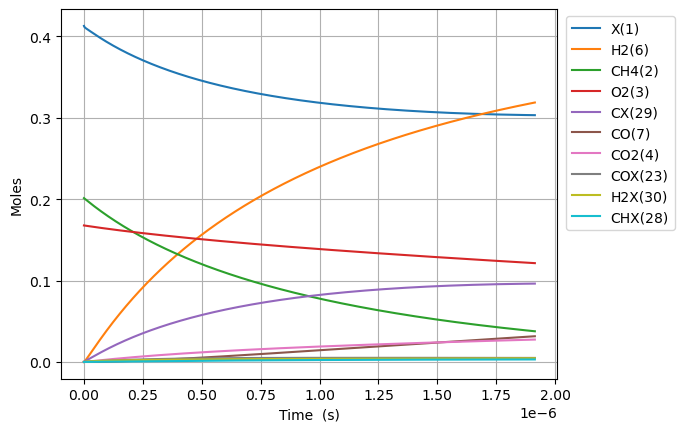

Values plotted in this chart, from the file beside it:
Time (s), Volume (m^3), Ar, Ne, N2, X(1), CH4(2), O2(3), CO2(4), H2O(5), H2(6), CO(7), C2H6(8), CH2O(9), CH3(10), C3H8(11), H(12), C2H5(13), CH3OH(14), HCO(15), CH3CHO(16), OH(17), C2H4(18), CH3OO(20)
0.0, 0.1663, 0.631, 0.0, 0.0, 0.4129, 0.2013, 0.1677, 0.0, 0.0, 0.0, 0.0, 0.0, 0.0, 0.0, 0.0, 0.0, 0.0, 0.0, 0.0, 0.0, 0.0, 0.0, 0.0
1.3324073655042148e-23, 0.1663, 0.631, 0.0, 0.0, 0.4129, 0.2013, 0.1677, -6.755000872109402e-99, 7.547575040056935e-63, 3.8159750953537895e-35, 6.369020030766854e-67, 2.876497784705703e-48, 1.7137492595269642e-49, 1.9946411889420358e-19, -1.6767021146271683e-98, 1.9946411889409426e-19, 8.774745407316977e-66, 2.4424688402470006e-64, 2.1665376837672642e-69, 5.938943934182563e-91, 7.309625637678527e-49, 1.147149768388684e-68, 1.856767076877794e-35
3.7307406234118017e-23, 0.1663, 0.631, 0.0, 0.0, 0.4129, 0.2013, 0.1677, 6.836237168657077e-97, 1.899908269371182e-61, 2.3048527193051123e-34, 1.4247243532085676e-65, 4.346964017631038e-47, 2.0345631932710953e-48, 5.5849953290413235e-19, 3.236898991118489e-97, 5.584995329034719e-19, 2.474618911235895e-64, 7.679512948972682e-63, 4.846458301745371e-68, 2.4507223858370503e-89, 8.677987558995192e-48, 3.814311003846591e-65, 1.121487314432369e-34
8.527407139226976e-23, 0.1663, 0.631, 0.0, 0.0, 0.4129, 0.2013, 0.1677, 1.4316131683228853e-94, 3.9409408389649484e-60, 1.1096912002958487e-33, 2.8150154338975913e-64, 4.676265565712366e-46, 1.9975463531716773e-47, 1.2765703609254394e-18, 3.417823507786005e-95, 1.2765703609222587e-18, 5.382836722678968e-63, 1.7132570958520372e-61, 9.575785581574908e-67, 9.694818405768398e-88, 8.520099649190887e-47, 3.668901393877537e-64, 5.39947865953334e-34
1.8120740170857323e-22, 0.1663, 0.631, 0.0, 0.0, 0.4129, 0.2013, 0.1677, 2.3006829414098783e-92, 7.165534995334161e-59, 4.8463466776238375e-33, 5.009170262667122e-63, 4.298293707337019e-45, 1.7668073842451885e-46, 2.7127120169738505e-18, 2.7015046381122035e-93, 2.7127120169599603e-18, 9.978872113237007e-62, 3.208740934699783e-60, 1.7039601204111957e-65, 3.4600149317548164e-86, 7.535931659726663e-46, 3.8831654300684e-63, 2.3580941876066046e-33
3.730740623411802e-22, 0.1663, 0.631, 0.0, 0.0, 0.4129, 0.2013, 0.1677, 3.289317451916496e-90, 1.2210112986622058e-57, 2.0232824714282845e-32, 8.448700175267473e-62, 3.677280760798558e-44, 1.4851084953114483e-45, 5.584995329093863e-18, 1.9147308153325613e-91, 5.584995329035872e-18, 1.7151131548865488e-60, 5.542302020773962e-59, 2.873978605866313e-64, 1.1690629430021086e-84, 6.334404645829351e-45, 6.246511279707891e-62, 9.844579041352316e-33
7.568073836063941e-22, 0.1663, 0.631, 0.0, 0.0, 0.4129, 0.2013, 0.1677, 4.4463255177097195e-88, 2.0155745390482252e-56, 8.265998991251948e-32, 1.38770231967361e-60, 3.0404468434314945e-43, 1.217582377110855e-44, 1.1329561953426648e-17, 1.2885260610693972e-89, 1.1329561953189738e-17, 2.842674272679697e-59, 9.208617744802482e-58, 4.7205211397754244e-63, 3.843636974049557e-83, 5.193327656740216e-44, 1.5391902056258506e-60, 4.021831758985537e-32
1.5242740261368219e-21, 0.1663, 0.631, 0.0, 0.0, 0.4129, 0.2013, 0.1677, 5.847515549516005e-86, 3.275429643953017e-55, 3.3414348318385885e-31, 2.2495277854934115e-59, 2.472440876563212e-42, 9.86030920672026e-44, 2.2818695202463254e-17, 8.454490782193673e-88, 2.2818695201505626e-17, 4.628558134121331e-58, 1.50123712063387e-56, 7.652176778567366e-62, 1.2466833867748105e-81, 4.205691414089383e-43, 4.614973381238885e-59, 1.6256887004494754e-31
3.0592073111976773e-21, 0.1663, 0.631, 0.0, 0.0, 0.4129, 0.2013, 0.1677, 7.586490636715003e-84, 5.28147620709655e-54, 1.3437257322265872e-30, 3.622803282729919e-58, 1.9941131339557648e-41, 7.936453088480476e-43, 4.579696170202063e-17, 5.4783841974867275e-86, 4.579696169817003e-17, 7.470511477354679e-57, 2.424502007375468e-55, 1.2323622465760452e-60, 4.016414246945966e-80, 3.38510638772877e-42, 1.4611489717714198e-57, 6.536822763397925e-31
6.1290738813193884e-21, 0.1663, 0.631, 0.0, 0.0, 0.4129, 0.2013, 0.1677, 9.776324554337115e-82, 8.483145840150065e-53, 5.390140168301617e-30, 5.815427710019333e-57, 1.601780108392669e-40, 6.368533331079629e-42, 9.175349470707198e-17, 3.527926053098516e-84, 9.175349469162937e-17, 1.2004911354057143e-55, 3.897316319404542e-54, 1.97822321524408e-59, 1.289623404280307e-78, 2.7163347711030755e-41, 4.6778736016336575e-56, 2.6215582940866574e-30
1.226880702156281e-20, 0.1663, 0.631, 0.0, 0.0, 0.4129, 0.2013, 0.1677, 1.2555868443397389e-79, 1.359932242749378e-51, 2.159827989608058e-29, 9.319931469984887e-56, 1.28402500894655e-39, 5.102623842121358e-41, 1.836665607409211e-16, 2.2648611106962672e-82, 1.8366656067907014e-16, 1.9249627812843156e-54, 6.250235030968866e-53, 3.170343734121193e-58, 4.1339814283239815e-77, 2.176373438407226e-40, 1.4994490883457785e-54, 1.0499907147157332e-29
2.4548273302049657e-20, 0.1663, 0.631, 0.0, 0.0, 0.4129, 0.2013, 0.1677, 1.6098565840787865e-77, 2.1779974205490105e-50, 8.652629159960797e-29, 1.492430136595864e-54, 1.0282613835887793e-38, 4.0852775027438644e-40, 3.674926929036051e-16, 1.4517514345814375e-80, 3.6749269265604013e-16, 3.083285806729485e-53, 1.0012015612051595e-51, 5.076771807920658e-57, 1.3241392105672234e-75, 1.742422288076553e-39, 4.804026550335065e-53, 4.2026992099192463e-29
4.9107205863023346e-20, 0.1663, 0.631, 0.0, 0.0, 0.4129, 0.2013, 0.1677, 2.0623515381140478e-75, 3.486482342091154e-49, 3.468331545397189e-28, 2.3889459648281184e-53, 8.230258445970054e-38, 3.2695849519803195e-39, 7.35144957608916e-16, 9.298384507364485e-79, 7.351449566183338e-16, 4.9359350065684064e-52, 1.602854650639943e-50, 8.12643301427566e-56, 4.2400010640258726e-74, 1.3944677228992833e-38, 1.538354033670568e-51, 1.681627107915258e-28
9.822507098497072e-20, 0.1663, 0.631, 0.0, 0.0, 0.4129, 0.2013, 0.1677, 2.6409257139072748e-73, 5.579723951103396e-48, 1.3924815218776607e-27, 3.823365952012119e-52, 6.5858738520582355e-37, 2.616358923562575e-38, 1.47044948853931e-15, 5.953262999260433e-77, 1.4704494845763355e-15, 7.899638487474873e-51, 2.5653146150971935e-49, 1.3005872799063964e-54, 1.3577088115821506e-72, 1.1157865824019808e-37, 4.924548153907545e-50, 6.727603417667487e-28
1.964608012288655e-19, 0.1663, 0.631, 0.0, 0.0, 0.4129, 0.2013, 0.1677, 3.3811111985367533e-71, 8.928648678304188e-47, 5.609767073043904e-27, 6.118886782587094e-51, 5.269365580723744e-36, 2.0935966261887776e-37, 2.9410585564791828e-15, 3.8108232101676532e-75, 2.9410585406259974e-15, 1.2641134825993213e-49, 4.1051050857647467e-48, 2.0814503343901585e-53, 4.349114445710911e-71, 8.927148795525472e-37, 1.576154044336492e-48, 2.691260365579448e-27
3.92932261716655e-19, 0.1663, 0.631, 0.0, 0.0, 0.4129, 0.2013, 0.1677, 4.3283179942219767e-69, 1.4286737232439043e-45, 2.275509518940795e-26, 9.793529505091453e-50, 4.2157584077420876e-35, 1.6754540298558497e-36, 5.882276716675269e-15, 2.4391616778395788e-73, 5.882276653259952e-15, 2.022718328091795e-48, 6.568661905266944e-47, 3.331446732672855e-52, 1.394344120555616e-69, 7.142071796774588e-36, 5.044173248943274e-47, 1.0765479360654098e-26
7.85875182692234e-19, 0.1663, 0.631, 0.0, 0.0, 0.4129, 0.2013, 0.1677, 5.540643067010626e-67, 2.2859585478285667e-44, 9.354318938205752e-26, 1.5679046491861748e-48, 3.372712030308619e-34, 1.3411906022910062e-35, 1.1764713134332772e-14, 1.5611381502602254e-71, 1.1764712880666394e-14, 3.2364577303429233e-47, 1.051029365798023e-45, 5.3335121699266783e-51, 4.47837851873495e-68, 5.713815006713582e-35, 1.6142098866885327e-45, 4.306279234060226e-26
1.571761024643392e-18, 0.1663, 0.631, 0.0, 0.0, 0.4129, 0.2013, 0.1677, 7.0924783026928615e-65, 3.657626042553738e-43, 3.94344342991669e-25, 2.5115596119410666e-47, 2.698210024294022e-33, 1.0742381266241392e-34, 2.3529586358708828e-14, 9.991517234301717e-70, 2.3529585344033415e-14, 5.178415884007925e-46, 1.6816942190063514e-44, 8.543525952069638e-50, 1.443585657474438e-66, 4.57114137442501e-34, 5.984444418261019e-44, 1.722529118597082e-25
3.143532708545708e-18, 0.1663, 0.631, 0.0, 0.0, 0.4129, 0.2013, 0.1677, 9.079179908885893e-63, 5.852364287640278e-42, 1.738727169242965e-24, 4.0277377884544736e-46, 2.1585814239896802e-32, 8.614322536336426e-34, 4.705933436370299e-14, 6.394637937142333e-68, 4.705933030498408e-14, 8.285521954081173e-45, 2.6907889006055513e-43, 1.3701081878734195e-48, 4.686806895088492e-65, 3.6569910041991886e-33, 1.9232097061924133e-42, 6.890150739348621e-25
6.287076076350341e-18, 0.1663, 0.631, 0.0, 0.0, 0.4129, 0.2013, 0.1677, 1.1623189061470396e-60, 9.364197280181564e-41, 8.245643365008528e-24, 6.473894519700365e-45, 1.7268660921075663e-31, 6.924064479859255e-33, 9.411883659864257e-14, 4.0925798896014734e-66, 9.411882036375239e-14, 1.3256847484020827e-43, 4.305453781229857e-42, 2.202213042774407e-47, 1.5431045201049448e-63, 2.9256914514561815e-32, 6.154984494500706e-41, 2.7560666806336093e-24
9.430619444154973e-18, 0.1663, 0.631, 0.0, 0.0, 0.4129, 0.2013, 0.1677, 7.692976793608709e-60, 3.5009143187778362e-40, 1.9417722191586163e-23, 2.388798367377459e-44, 5.126629554941449e-31, 1.986062890442189e-32, 1.4117834505851654e-13, 2.3236455652944095e-65, 1.4117831055938834e-13, 5.015331895948225e-43, 1.641489973968194e-41, 8.125932747882886e-47, 7.133810547818604e-63, 8.365821670847314e-32, 2.7210521793965555e-40, 5.856645160280885e-24
1.2574162811959605e-17, 0.1663, 0.631, 0.0, 0.0, 0.4129, 0.2013, 0.1677, 3.4737754460994465e-59, 9.121187223913386e-40, 3.610195894655843e-23, 6.074599497846747e-44, 1.1170639911976737e-30, 4.2036266005055405e-32, 1.8823785974330769e-13, 8.936266858447878e-65, 1.8823780089189238e-13, 1.3054867226539685e-42, 4.4166545058250693e-41, 2.066385743464668e-46, 2.163262108058084e-62, 1.7646284618924083e-31, 9.298485586440472e-40, 9.99075010327663e-24
1.886124954756887e-17, 0.1663, 0.631, 0.0, 0.0, 0.4129, 0.2013, 0.1677, 4.016963154172819e-58, 3.420804027442615e-39, 8.503447918892647e-23, 2.1366593778364244e-43, 3.242480453672536e-30, 1.1569212905486728e-31, 2.8235690372233613e-13, 6.801189144278424e-64, 2.8235678187812294e-13, 4.7909391415051004e-42, 1.7864900394216323e-40, 7.268236799684484e-46, 9.961592431623723e-62, 4.819916272030554e-31, 5.717252009083233e-39, 2.0684582051018426e-23
2.5148336283178134e-17, 0.1663, 0.631, 0.0, 0.0, 0.4129, 0.2013, 0.1677, 1.8075072016608514e-57, 8.906173625362733e-39, 1.6127299914308376e-22, 5.366102817763043e-43, 7.090916081194555e-30, 2.4373334552713563e-31, 3.7647597059246355e-13, 2.568123446759494e-63, 3.764757633676708e-13, 1.2423234114969566e-41, 4.839308706857799e-40, 1.8253778971990194e-45, 2.9998172442964758e-61, 1.008520594899049e-30, 1.9192702333030206e-38, 3.517905601629572e-23
3.1435423018787395e-17, 0.1663, 0.631, 0.0, 0.0, 0.4129, 0.2013, 0.1677, 6.438813875200175e-57, 1.9473099973667152e-38, 2.7242902277590573e-22, 1.1444694358342597e-42, 1.3303477692615147e-29, 4.468273839532324e-31, 4.705950619886544e-13, 7.855356330264384e-63, 4.705947453964908e-13, 2.716304385082178e-41, 1.0871836364032022e-39, 3.893122054223408e-45, 7.541762180651594e-61, 1.836035407666367e-30, 5.186715644243268e-38, 5.37456436910965e-23
4.4009596490005924e-17, 0.1663, 0.631, 0.0, 0.0, 0.4129, 0.2013, 0.1677, 9.240859162845123e-56, 7.357613963702714e-38, 6.400496613069599e-22, 4.260818225927023e-42, 3.6400410520699194e-29, 1.2001172728977847e-30, 6.588333198990394e-13, 6.951501720200351e-62, 6.588327111058459e-13, 1.044803001905723e-40, 4.216539971474876e-39, 1.4493954761257996e-44, 4.356463724345334e-60, 4.848122571748547e-30, 2.908095044430762e-37, 1.0335092813259046e-22
5.658376996122445e-17, 0.1663, 0.631, 0.0, 0.0, 0.4129, 0.2013, 0.1677, 4.615641987807641e-55, 1.9365877385001364e-37, 1.234940627510775e-21, 1.120497032245965e-41, 7.673586927764541e-29, 2.5256346972396143e-30, 8.470716774210485e-13, 2.873007069336336e-61, 8.470706790055259e-13, 2.7752466000890212e-40, 1.1221022090194324e-38, 3.811576710891845e-44, 1.5044429973574146e-59, 1.0052204312759949e-29, 9.71961674120627e-37, 1.694951833560397e-22
8.173211690366151e-17, 0.1663, 0.631, 0.0, 0.0, 0.4129, 0.2013, 0.1677, 7.522536475703149e-54, 8.639538781313875e-37, 3.3860201040559047e-21, 5.121915732654289e-41, 2.340638595276778e-28, 7.839602840617569e-30, 1.2235486912523193e-12, 3.034008264730312e-60, 1.223546621375118e-12, 1.2594120098623105e-39, 5.030881118389105e-38, 1.7423144360314236e-43, 1.1939343124939369e-58, 3.0209791418302877e-29, 6.446508404225445e-36, 3.5139349859603815e-22
1.3202881078853561e-16, 0.1663, 0.631, 0.0, 0.0, 0.4129, 0.2013, 0.1677, 2.8761501880056552e-52, 6.319438401142678e-36, 1.3329171269238566e-20, 4.025675172105716e-40, 1.0155831546407062e-27, 3.5955825868629736e-29, 1.976503914018392e-12, 6.8015255925997016e-59, 1.9764985323961808e-12, 9.42787813013965e-39, 3.6536551147352457e-37, 1.3694089666413689e-42, 2.0994780608829133e-57, 1.2993679942711597e-28, 7.812196682773159e-35, 9.136269299140336e-22
2.3262219855828384e-16, 0.1663, 0.631, 0.0, 0.0, 0.4129, 0.2013, 0.1677, 1.9105351500960047e-50, 6.578667959780559e-35, 7.02902394459269e-20, 4.781221483820665e-39, 5.741203204905144e-27, 2.280095700493861e-28, 3.482419139633076e-12, 2.489962191455703e-57, 3.48240245957431e-12, 1.0026425537463125e-37, 3.7524581175637114e-36, 1.6264245686899088e-41, 6.703492662282609e-56, 7.323447813043186e-28, 1.440450658301706e-33, 2.8318274296414707e-21
3.3321558632803207e-16, 0.1663, 0.631, 0.0, 0.0, 0.4129, 0.2013, 0.1677, 1.444081907615396e-49, 2.5282059703374997e-34, 1.955597997200002e-19, 1.9471983605392124e-38, 1.6368645544167738e-26, 7.073470916248607e-28, 4.988340738308857e-12, 1.546973338128979e-56, 4.988306526945908e-12, 3.818613100038165e-37, 1.4534381354152126e-35, 6.623774954393021e-41, 4.043244389778987e-55, 2.087530482467714e-27, 7.536431189582289e-33, 5.808329959973408e-21
5.344023618675285e-16, 0.1663, 0.631, 0.0, 0.0, 0.4129, 0.2013, 0.1677, 5.178232575160286e-48, 1.722284054310278e-33, 7.933787614164875e-19, 1.5745294617675697e-37, 6.804450953864847e-26, 3.518349593948885e-27, 8.000203051953905e-12, 3.0665635717029503e-55, 8.000115082361013e-12, 2.5954663542758217e-36, 9.90811603537759e-35, 5.356078800680281e-40, 8.364913211364856e-54, 8.688578217445976e-27, 8.456290180620349e-32, 1.493616874591059e-20
7.102504273373537e-16, 0.1663, 0.631, 0.0, 0.0, 0.4129, 0.2013, 0.1677, 2.7932167035288104e-47, 4.991293147698079e-33, 1.7985512644299378e-18, 4.930137435271371e-37, 1.556736437406806e-25, 8.980817351302414e-27, 1.0632753622485068e-11, 1.3538836273360905e-54, 1.0632598251544112e-11, 7.449907507120686e-36, 2.8913912430480814e-34, 1.6770866522948813e-39, 3.80621394896422e-53, 1.9898936975131568e-26, 3.1129723052917614e-31, 2.6381309671660868e-20
8.860984928071789e-16, 0.1663, 0.631, 0.0, 0.0, 0.4129, 0.2013, 0.1677, 1.0611177040424374e-46, 1.1631285684673715e-32, 3.4188947382819687e-18, 1.2446881872850101e-36, 2.9766024630769765e-25, 1.9023642173306592e-26, 1.3265323660105585e-11, 4.410098572681628e-54, 1.3265081849404093e-11, 1.7224016750229976e-35, 6.7734367112858834e-34, 4.234063431335458e-39, 1.291027801948069e-52, 3.809373975420221e-26, 8.914966698057634e-31, 4.106029387960161e-20
1.061946558277004e-15, 0.1663, 0.631, 0.0, 0.0, 0.4129, 0.2013, 0.1677, 3.3299736359912403e-46, 2.330004293892631e-32, 5.792862252877976e-18, 2.6768735101032172e-36, 5.063905033814406e-25, 3.549396727129132e-26, 1.5897913162017374e-11, 1.1933876399612242e-53, 1.5897565876030792e-11, 3.424389253443687e-35, 1.3635694264787641e-33, 9.105942280446808e-39, 3.657947647070761e-52, 6.48850098242031e-26, 2.1168531334779658e-30, 5.897305399217698e-20
1.2377946237468293e-15, 0.1663, 0.631, 0.0, 0.0, 0.4129, 0.2013, 0.1677, 8.99102295223569e-46, 4.209836454603092e-32, 9.066969380565074e-18, 5.1661585348497805e-36, 7.949801639884121e-25, 6.063982504377607e-26, 1.8530522125257056e-11, 2.8062816464210093e-53, 1.853005033151945e-11, 6.146579200402852e-35, 2.4737957810465934e-33, 1.7573771847375456e-38, 9.021311697880383e-52, 1.0198853097603323e-25, 4.422145533590582e-30, 8.011951867316979e-20
1.5894907546864796e-15, 0.1663, 0.631, 0.0, 0.0, 0.4129, 0.2013, 0.1677, 4.8391848672123704e-45, 1.1061433935976838e-31, 1.883565732969878e-17, 1.528084301877363e-35, 1.6583306686575213e-24, 1.4679821171510439e-25, 2.3795798425188382e-11, 1.1636367558129304e-52, 2.379502052942149e-11, 1.5965185395526678e-34, 6.544226738287723e-33, 5.198103067379496e-38, 4.146556350060122e-51, 2.132773373128768e-25, 1.477700704739014e-29, 1.321133082480463e-19
1.94118688562613e-15, 0.1663, 0.631, 0.0, 0.0, 0.4129, 0.2013, 0.1677, 1.76905304614724e-44, 2.406578468737165e-31, 3.389299118757063e-17, 3.681563866882736e-35, 2.9924052834286864e-24, 3.0133064483020956e-25, 2.906115253623051e-11, 3.56822240828373e-52, 2.9059992443872257e-11, 3.4413165361548896e-34, 1.4309713356258861e-32, 1.2523627402081184e-37, 1.377173595932054e-50, 3.85823321277583e-25, 3.878332517485199e-29, 1.9704109282112125e-19
2.2928830165657806e-15, 0.1663, 0.631, 0.0, 0.0, 0.4129, 0.2013, 0.1677, 5.273344627603734e-44, 4.6305523339195166e-31, 5.5469501836504884e-17, 7.776084721852257e-35, 4.907636130550045e-24, 5.54359798581529e-25, 3.432658443340445e-11, 9.17419884364218e-52, 3.432496607567724e-11, 6.572955904728138e-34, 2.7629293202661083e-32, 2.6452027499571906e-37, 3.817988547988602e-50, 6.34413239333205e-25, 8.725747544200375e-29, 2.7490227089916065e-19
2.644579147505431e-15, 0.1663, 0.631, 0.0, 0.0, 0.4129, 0.2013, 0.1677, 1.3813282305207398e-43, 8.157010470385056e-31, 8.476793089270772e-17, 1.4951016291239135e-34, 7.512130807068684e-24, 9.416480276563515e-25, 3.959209409224097e-11, 2.0945935042555018e-51, 3.958994142562705e-11, 1.1509571589265491e-33, 4.8783807752595643e-32, 5.0859121178033944e-37, 9.404712142723849e-50, 9.73735841563297e-25, 1.760290414840188e-28, 3.656962530331594e-19
2.9962752784450817e-15, 0.1663, 0.631, 0.0, 0.0, 0.4129, 0.2013, 0.1677, 3.2713088329828583e-43, 1.3431914680887927e-30, 1.2295423838566341e-16, 2.6733440566985926e-34, 1.0910854689541329e-23, 1.5041678867529503e-24, 4.485768148896574e-11, 4.3634404787970055e-51, 4.485491849449142e-11, 1.8855350728827363e-33, 8.045770425556656e-32, 9.093961818034772e-37, 2.1128797973145306e-49, 1.4182752250546495e-24, 3.2672241462484955e-28, 4.694224662658793e-19
3.5069492304338018e-15, 0.1663, 0.631, 0.0, 0.0, 0.4129, 0.2013, 0.1677, 1.0004650498639561e-42, 2.5271056165184633e-30, 1.9659230505134058e-16, 5.621379885193072e-34, 1.747330120602534e-23, 2.728668962818386e-24, 5.2503619965682256e-11, 1.1170707759909202e-50, 5.249983547568813e-11, 3.523656071266725e-33, 1.516108489673137e-31, 1.9122354778383515e-36, 6.048984119128975e-49, 2.2810075246038475e-24, 7.157939729276195e-28, 6.430571943453308e-19
4.017623182422522e-15, 0.1663, 0.631, 0.0, 0.0, 0.4129, 0.2013, 0.1677, 2.6338700631213184e-42, 4.3708344421021164e-30, 2.9494662016473793e-16, 1.0746983245808093e-33, 2.624959828452142e-23, 4.5807545080455726e-24, 6.014972222239274e-11, 2.524086503793432e-50, 6.014475608500818e-11, 6.05623116874961e-33, 2.6250870940859757e-31, 3.655822790747329e-36, 1.51318354726123e-48, 3.4418633914386695e-24, 1.410686847424924e-27, 8.439552409288521e-19
4.528297134411242e-15, 0.1663, 0.631, 0.0, 0.0, 0.4129, 0.2013, 0.1677, 6.154057749776543e-42, 7.087591702601731e-30, 4.215558016454373e-16, 1.907414444496993e-33, 3.755979253659961e-23, 7.243572707019299e-24, 6.779598818645242e-11, 5.171772107235981e-50, 6.778968032481765e-11, 9.760549646005369e-33, 4.26043006375164e-31, 6.488491302283348e-36, 3.396384749151028e-48, 4.947368574083426e-24, 2.562725509754271e-27, 1.0721148528990912e-18
5.549645038388682e-15, 0.1663, 0.631, 0.0, 0.0, 0.4129, 0.2013, 0.1677, 2.625985183665893e-41, 1.6157752593825234e-29, 7.736783147005066e-16, 5.0869034528687256e-33, 6.906368538679606e-23, 1.5848318032882827e-23, 8.30890109453704e-11, 1.755804684130134e-49, 8.307953970541897e-11, 2.1980008827810592e-32, 9.726505395581836e-31, 1.730422837886827e-35, 1.3597872436860044e-47, 9.183956490663731e-24, 7.067981641877726e-27, 1.6102117397648346e-18
6.570992942366122e-15, 0.1663, 0.631, 0.0, 0.0, 0.4129, 0.2013, 0.1677, 8.628793308288939e-41, 3.211552245641893e-29, 1.281142471311623e-15, 1.1525715490611754e-32, 1.145459178112486e-22, 3.046847667685562e-23, 9.838268765992458e-11, 4.81994609225554e-49, 9.836941363657833e-11, 4.314923362090238e-32, 1.9357330344812193e-30, 3.9207269819549236e-35, 4.269635258041933e-47, 1.5384928644567125e-23, 1.638355241396786e-26, 2.257333778598259e-18
7.592340846343562e-15, 0.1663, 0.631, 0.0, 0.0, 0.4129, 0.2013, 0.1677, 2.3740686602654834e-40, 5.791833429000878e-29, 1.9719213876336343e-15, 2.3241050022013593e-32, 1.765581558483203e-22, 5.339786420030131e-23, 1.1367701774870524e-10, 1.1399340370764416e-48, 1.136593021374383e-10, 7.6836159737603e-32, 3.495337240614021e-30, 7.905954485941873e-35, 1.1334021783379335e-46, 2.396276731134144e-23, 3.3578596663125034e-26, 3.0134669042585305e-18
8.613688750321002e-15, 0.1663, 0.631, 0.0, 0.0, 0.4129, 0.2013, 0.1677, 5.772664291469965e-40, 9.715086104654587e-29, 2.8737719886445415e-15, 4.2965191579213404e-32, 2.5764207373993383e-22, 8.729238395465017e-23, 1.2897200063157748e-10, 2.4202357041183558e-48, 1.2894920522719162e-10, 1.2720482398696193e-31, 5.870473041441841e-30, 1.4615546910383178e-34, 2.6726406489301036e-46, 3.53503804926581e-23, 6.283064755336732e-26, 3.878597067107708e-18
9.93440594724976e-15, 0.1663, 0.631, 0.0, 0.0, 0.4129, 0.2013, 0.1677, 1.6030071410638807e-39, 1.7483499587285402e-28, 4.397793720038382e-15, 8.628063106587781e-32, 3.9489578240723135e-22, 1.5232340356900866e-22, 1.4875109293517606e-10, 5.69737715357031e-48, 1.4872078354544488e-10, 2.2487909192978494e-31, 1.0582927610331829e-29, 2.9350205233981184e-34, 7.157592649110676e-46, 5.498719576156912e-23, 1.2763520897583539e-25, 5.158886113804659e-18
1.1255123144178517e-14, 0.1663, 0.631, 0.0, 0.0, 0.4129, 0.2013, 0.1677, 3.9469028248429596e-39, 2.9324344900526966e-28, 6.380116344626121e-15, 1.5906222478298174e-31, 5.737487849148007e-22, 2.4815611463393194e-22, 1.6853127457859457e-10, 1.2070704571448902e-47, 1.6849238633245218e-10, 3.7020567305616513e-31, 1.7782390411765782e-29, 5.4108340880066445e-34, 1.7074748174310805e-45, 8.113486161698037e-23, 2.3726272929970014e-25, 6.6213793916649654e-18
1.2575840341107275e-14, 0.1663, 0.631, 0.0, 0.0, 0.4129, 0.2013, 0.1677, 8.768040824109593e-39, 4.656388447418484e-28, 8.879494909563552e-15, 2.741784035964855e-31, 7.99651885071525e-22, 3.8317102835921518e-22, 1.8831254431034877e-10, 2.3504463851312013e-47, 1.8826401363029016e-10, 5.765846237894562e-31, 2.828937689228569e-29, 9.326734428511909e-34, 3.6940183607387736e-45, 1.1491472540650996e-22, 4.114612152751474e-25, 8.266046479843767e-18
1.5217274734964788e-14, 0.1663, 0.631, 0.0, 0.0, 0.4129, 0.2013, 0.1677, 3.492390190036563e-38, 1.0383635316386008e-27, 1.5661931311830155e-14, 7.000466640333186e-31, 1.414312375945737e-21, 8.091236888262407e-22, 2.2787834304178213e-10, 7.399402360402025e-47, 2.278073419277339e-10, 1.2343277941308838e-30, 6.333278645913777e-29, 2.381339839504741e-33, 1.4072074851836977e-44, 2.1027719926695112e-22, 1.058600383127008e-24, 1.2101780405602129e-17
1.7533740659835722e-14, 0.1663, 0.631, 0.0, 0.0, 0.4129, 0.2013, 0.1677, 9.673820552915814e-38, 1.8975664452778272e-27, 2.3866913355014005e-14, 1.4053550615786807e-30, 2.1602320754872155e-21, 1.4110295380730945e-21, 2.625800395849612e-10, 1.728741670633331e-46, 2.624858434991736e-10, 2.172908819712217e-30, 1.161483942304423e-28, 4.780556563223552e-33, 3.785264849349852e-44, 3.3148249448005894e-22, 2.132657463635578e-24, 1.6065057991665553e-17
1.9850206584706656e-14, 0.1663, 0.631, 0.0, 0.0, 0.4129, 0.2013, 0.1677, 2.3520206468345853e-37, 3.235825542026808e-27, 3.450087542244168e-14, 2.5871725189507628e-30, 3.129793833939801e-21, 2.296960019732773e-21, 2.9728506520782913e-10, 3.626920522296106e-46, 2.9716442109765676e-10, 3.565097103132609e-30, 1.9877180298888466e-28, 8.80066816218838e-33, 8.992531644187357e-44, 4.963691803654584e-22, 3.9325627202961245e-24, 2.0588316340768875e-17
2.216667250957759e-14, 0.1663, 0.631, 0.0, 0.0, 0.4129, 0.2013, 0.1677, 5.19843835477874e-37, 5.2297578946561526e-27, 4.786480560917628e-14, 4.453243991578e-30, 4.351782112463195e-21, 3.5434177574573624e-21, 3.319934132104772e-10, 7.01104979445237e-46, 3.3184307495673754e-10, 5.537135634559342e-30, 3.2240988781148868e-28, 1.5148320957116813e-32, 1.950554838825827e-43, 7.142234170868491e-22, 6.771279086678612e-24, 2.5671391190881567e-17
2.4483138434448524e-14, 0.1663, 0.631, 0.0, 0.0, 0.4129, 0.2013, 0.1677, 1.0660117292321487e-36, 8.098186907262728e-27, 6.425526405959102e-14, 7.264033606752233e-30, 5.854806331879139e-21, 5.23544603971657e-21, 3.66705076907524e-10, 1.269943359859229e-45, 3.665218053118165e-10, 8.230477396024858e-30, 5.010232241125161e-28, 2.4709478229493115e-32, 3.940956229422431e-43, 9.954958207980782e-22, 1.1038245214977405e-23, 3.131411823478962e-17
2.6799604359319458e-14, 0.1663, 0.631, 0.0, 0.0, 0.4129, 0.2013, 0.1677, 2.0546610355999366e-36, 1.2108098607740449e-26, 8.39644418746299e-14, 1.1337657783858787e-29, 7.667302291157791e-21, 7.46647370711002e-21, 4.014200496279453e-10, 2.1807527365424807e-45, 4.0120061240013093e-10, 1.1801698988723856e-29, 7.517216128665432e-28, 3.8566201948125147e-32, 7.512880139693416e-43, 1.3518908927126344e-21, 1.7205358370219613e-23, 3.751633311704783e-17
2.911607028419039e-14, 0.1663, 0.631, 0.0, 0.0, 0.4129, 0.2013, 0.1677, 3.7579737662590475e-36, 1.7581304918510087e-26, 1.0728020939461785e-13, 1.7055061501028568e-29, 9.817532492655007e-21, 1.0338154192230821e-20, 4.3613832471515435e-10, 3.581085666257387e-45, 4.3587949646073745e-10, 1.642241251478319e-29, 1.0952053146257188e-27, 5.801426647144967e-32, 1.3641915997544216e-42, 1.796460714484441e-21, 2.583308440943267e-23, 4.4277871436888424e-17
3.1432536209061326e-14, 0.1663, 0.631, 0.0, 0.0, 0.4129, 0.2013, 0.1677, 6.572021346937556e-36, 2.4901694337014517e-26, 1.34486166268207e-13, 2.4865329265183977e-29, 1.2333586510983356e-20, 1.3960200338441227e-20, 4.708598955270775e-10, 5.661428843305012e-45, 4.705584577344937e-10, 2.2279174605054148e-29, 1.5562425047389422e-27, 8.458123754102091e-32, 2.377271872078178e-42, 2.3437010455375215e-21, 3.757657853039538e-23, 5.159856875101775e-17
3.6065468058803194e-14, 0.1663, 0.631, 0.0, 0.0, 0.4129, 0.2013, 0.1677, 1.8014896700698245e-35, 4.6981994632185593e-26, 2.0168205773315433e-13, 4.8934639944681083e-29, 1.8574666199001653e-20, 2.3933496283292817e-20, 5.403128978288842e-10, 1.2889579854106868e-44, 5.39916612893803e-10, 3.8521201980863314e-29, 2.9537900869699905e-27, 1.6645407455816425e-31, 6.541957900290718e-42, 3.811994136867408e-21, 7.35407191384732e-23, 6.791678237227276e-17
... 4,437 more rows
